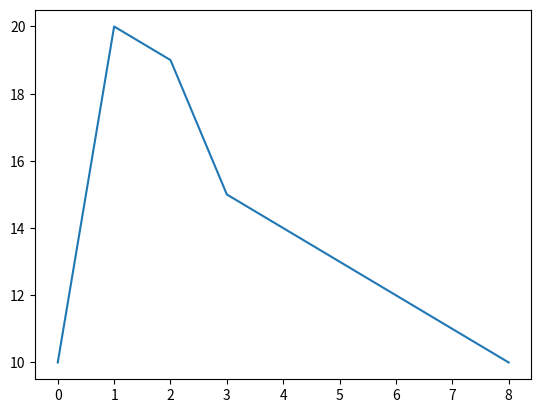

Source code (Python):
import matplotlib.pyplot as plt

measured_data = [10, 20, 19, 15, 14, 13, 12, 11, 10]
plt.plot(measured_data)
#plt.show()

measured_data_str = [str(item) for item in measured_data ]

print(measured_data_str)
with open("data.txt", "w") as outfile:
    outfile.write("\n".join(measured_data_str))
